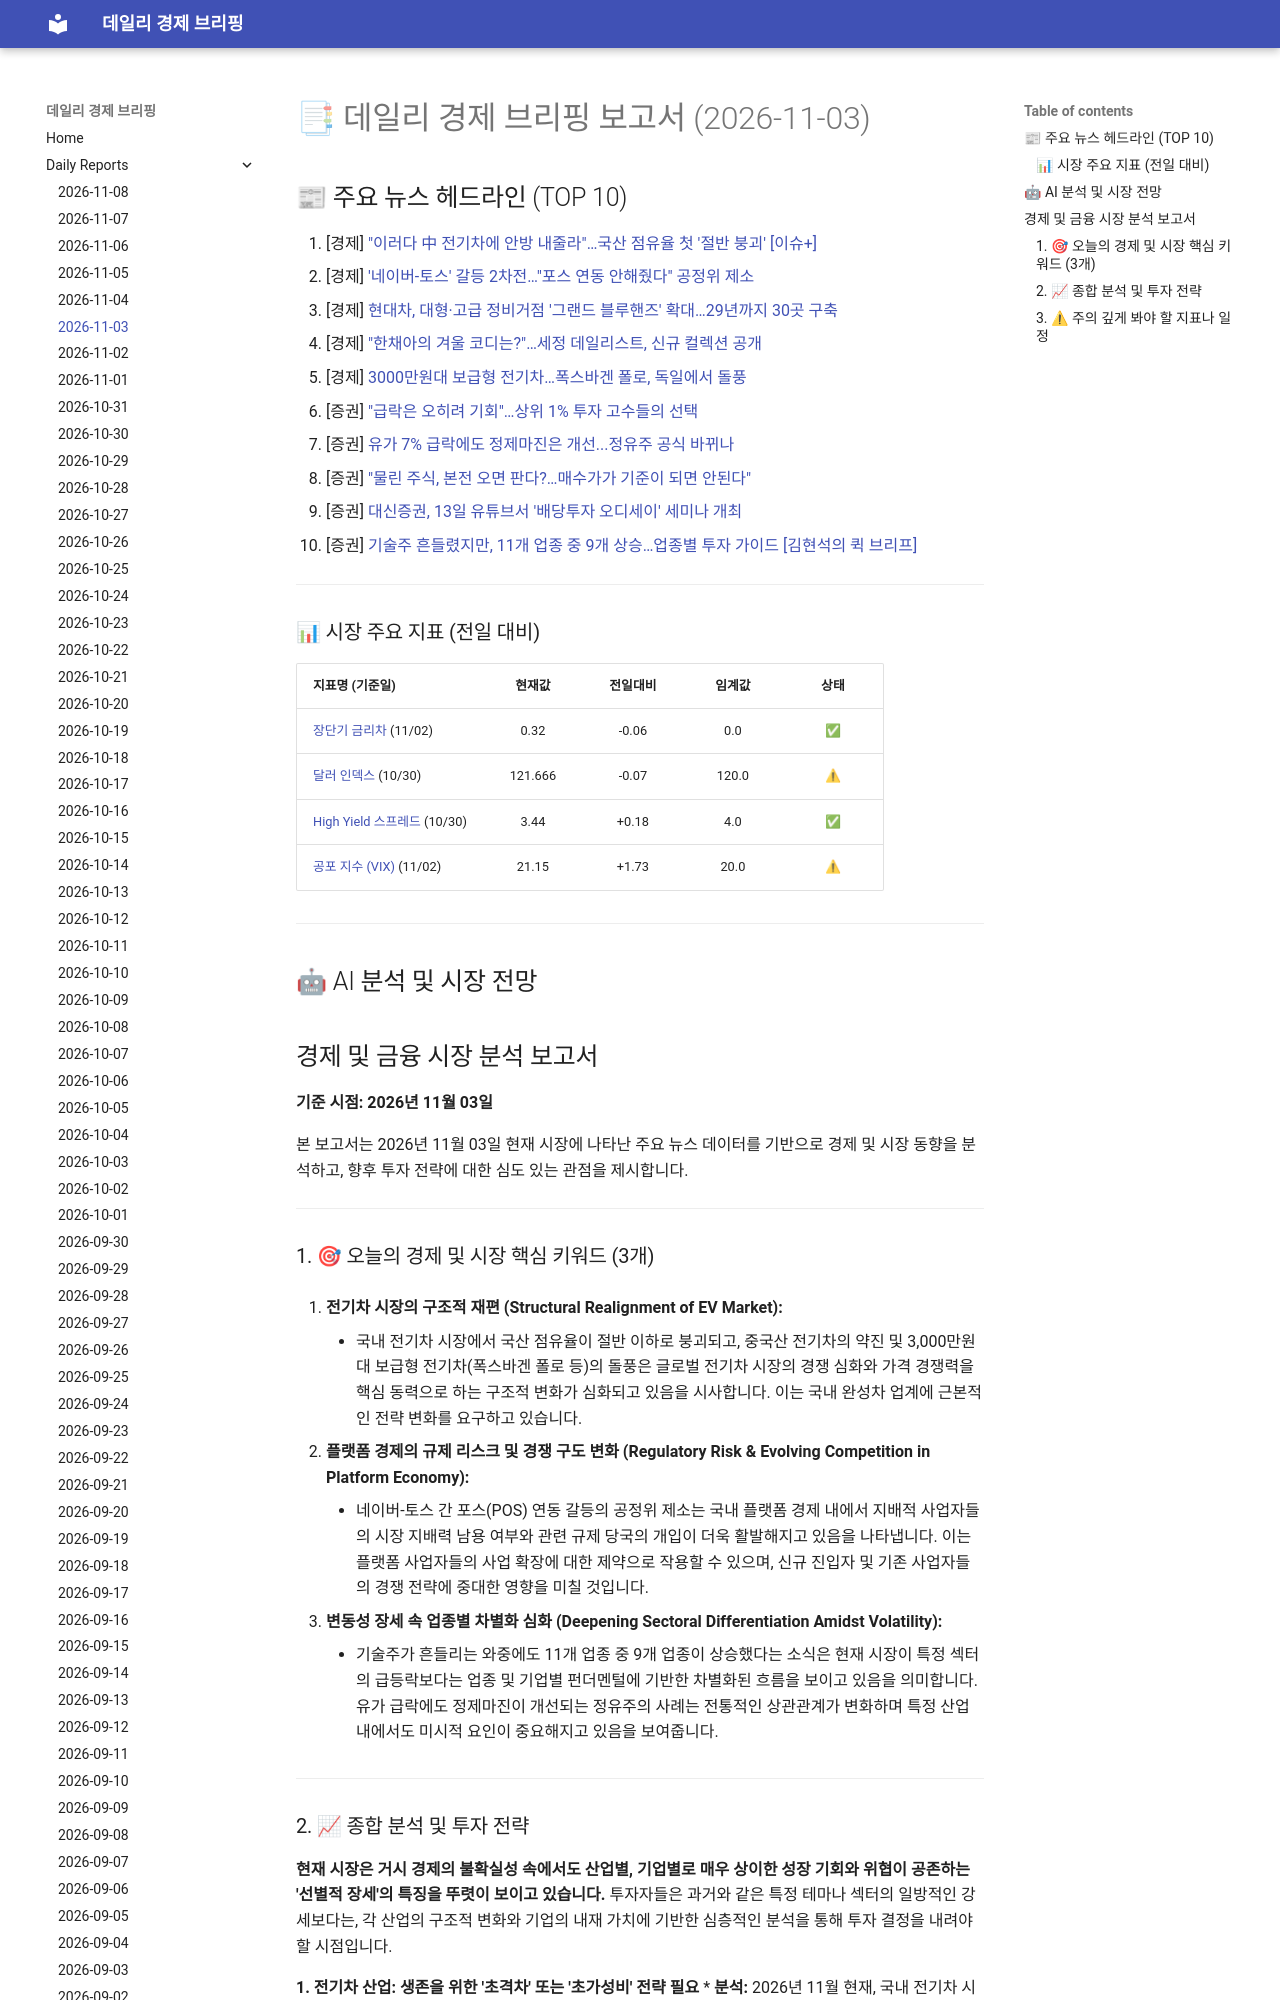

repository: 4610162/daily_news · page: reports/2026-11-03/index.html · generator: mkdocs

# 📑 데일리 경제 브리핑 보고서 (2026-11-03)

## 📰 주요 뉴스 헤드라인 (TOP 10)
1. [경제] ["이러다 中 전기차에 안방 내줄라"…국산 점유율 첫 '절반 붕괴' [이슈+]](https://www.hankyung.com/article/202611032191g)
2. [경제] ['네이버-토스' 갈등 2차전…"포스 연동 안해줬다" 공정위 제소](https://www.hankyung.com/article/202611032383i)
3. [경제] [현대차, 대형·고급 정비거점 '그랜드 블루핸즈' 확대…29년까지 30곳 구축](https://www.hankyung.com/article/202611032384g)
4. [경제] ["한채아의 겨울 코디는?"…세정 데일리스트, 신규 컬렉션 공개](https://www.hankyung.com/article/202611032346g)
5. [경제] [3000만원대 보급형 전기차…폭스바겐 폴로, 독일에서 돌풍](https://www.hankyung.com/article/202611032371g)
6. [증권] ["급락은 오히려 기회"…상위 1% 투자 고수들의 선택](https://www.hankyung.com/article/202611032472i)
7. [증권] [유가 7% 급락에도 정제마진은 개선...정유주 공식 바뀌나](https://www.hankyung.com/article/202611032475i)
8. [증권] ["물린 주식, 본전 오면 판다?…매수가가 기준이 되면 안된다"](https://www.hankyung.com/article/202611020625i)
9. [증권] [대신증권, 13일 유튜브서 '배당투자 오디세이' 세미나 개최](https://www.hankyung.com/article/2026110322776)
10. [증권] [기술주 흔들렸지만, 11개 업종 중 9개 상승…업종별 투자 가이드 [김현석의 퀵 브리프]](https://www.hankyung.com/article/202611032155i)

---

### 📊 시장 주요 지표 (전일 대비)
| 지표명 (기준일) | 현재값 | 전일대비 | 임계값 | 상태 |
| :--- | :---: | :---: | :---: | :---: |
| [장단기 금리차](https://fred.stlouisfed.org/series/T10Y2Y) (11/02) | 0.32 | -0.06 | 0.0 | ✅ |
| [달러 인덱스](https://fred.stlouisfed.org/series/DTWEXBGS) (10/30) | 121.666 | -0.07 | 120.0 | ⚠ |
| [High Yield 스프레드](https://fred.stlouisfed.org/series/BAMLH0A0HYM2) (10/30) | 3.44 | +0.18 | 4.0 | ✅ |
| [공포 지수 (VIX)](https://finance.yahoo.com/quote/%5EVIX) (11/02) | 21.15 | +1.73 | 20.0 | ⚠ |



---

## 🤖 AI 분석 및 시장 전망
## 경제 및 금융 시장 분석 보고서

**기준 시점: 2026년 11월 03일**

본 보고서는 2026년 11월 03일 현재 시장에 나타난 주요 뉴스 데이터를 기반으로 경제 및 시장 동향을 분석하고, 향후 투자 전략에 대한 심도 있는 관점을 제시합니다.

---
